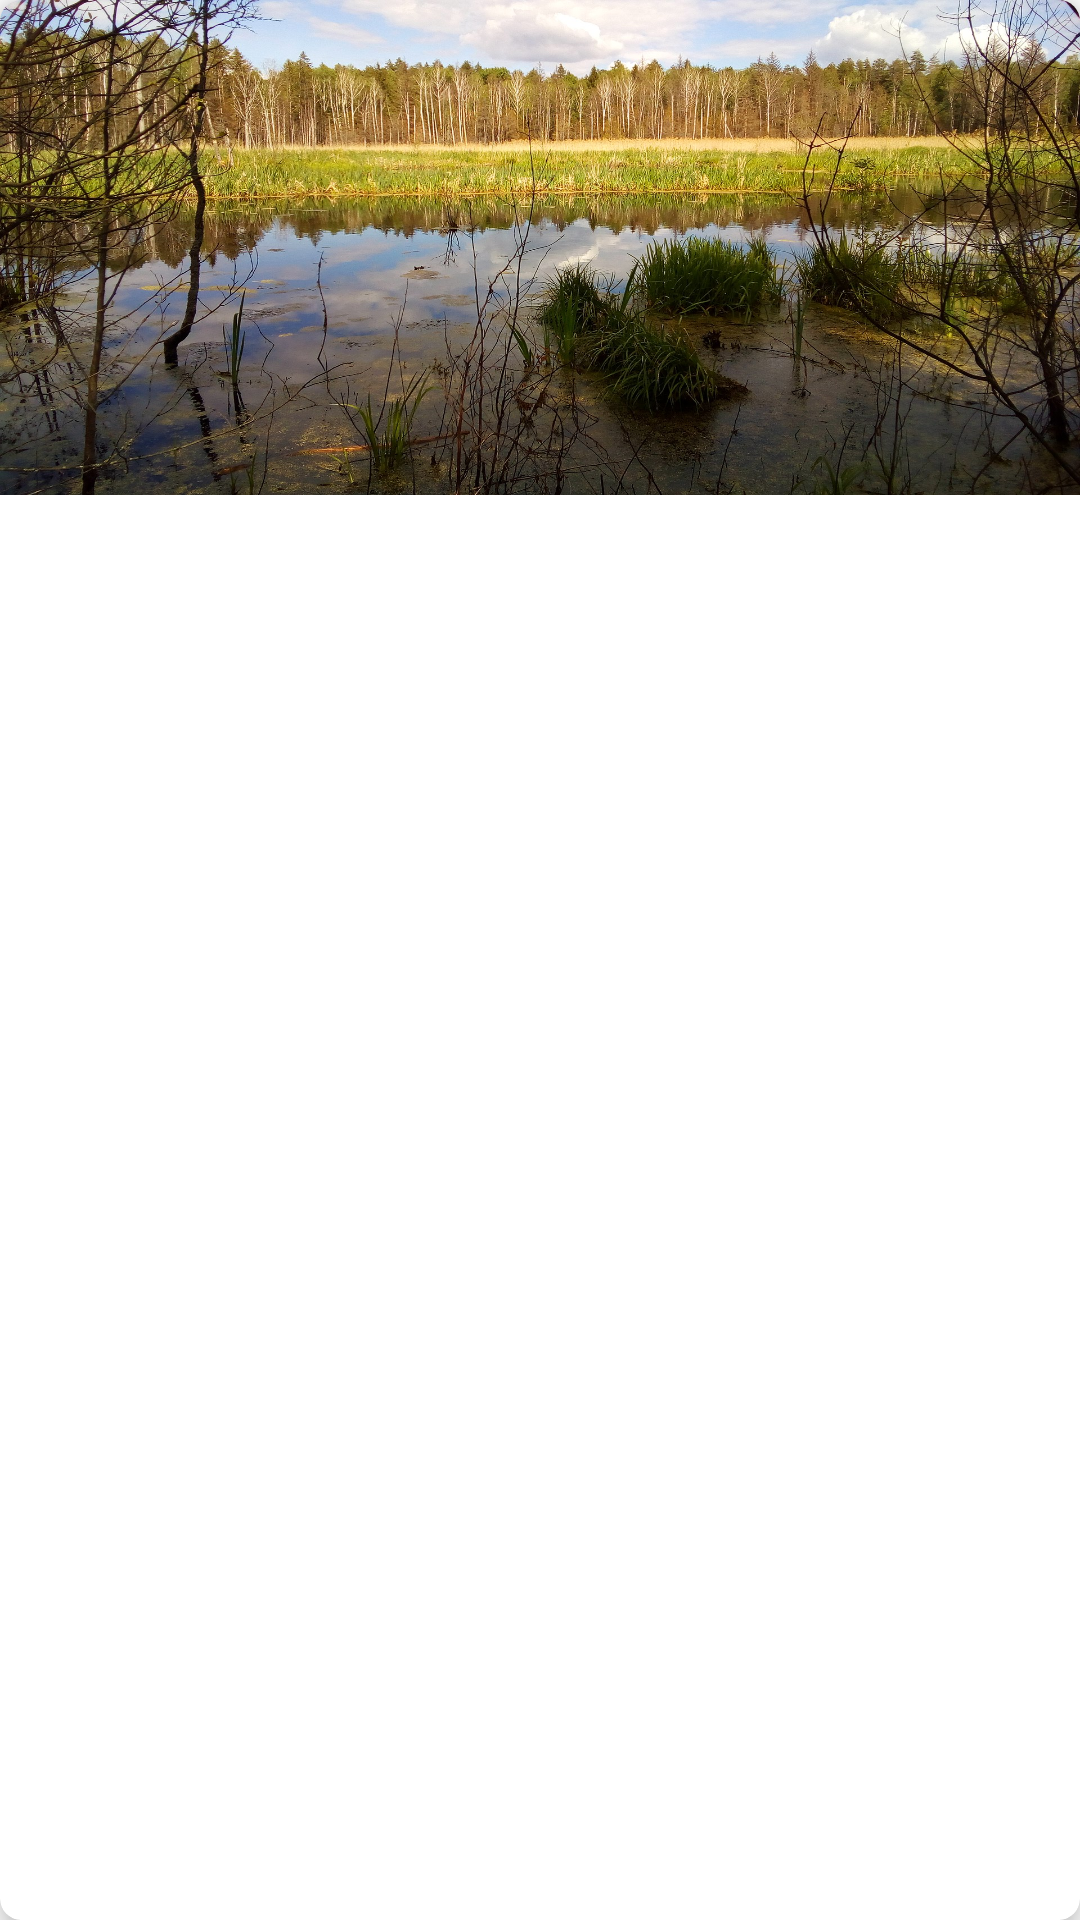

Reconstruct the res/layout file that produces this screen, plus the resources it refers to.
<!-- AndroidManifest.xml: application theme Theme.NovozApp -->
<!-- res/layout/meteo.xml -->
<?xml version="1.0" encoding="utf-8"?>
<androidx.cardview.widget.CardView xmlns:android="http://schemas.android.com/apk/res/android"
    xmlns:card_view="http://schemas.android.com/apk/res-auto"
    xmlns:tools="http://schemas.android.com/tools"
    android:layout_width="match_parent"
    android:layout_height="wrap_content"
    tools:ignore="RtlCompat"
    card_view:cardElevation="6dp"
    android:layout_gravity="bottom"
    android:layout_marginLeft="3dp"
    android:layout_marginRight="3dp"
    card_view:cardCornerRadius="7dp"
    android:layout_marginBottom="3dp" >

    <RelativeLayout
        android:id="@+id/view_meteo"
        android:layout_width="match_parent"
        android:layout_height="165dp"
        android:paddingTop="15dp"
        android:background="@drawable/n" >

        <ImageView
            android:id="@+id/fra_home_weather_icon"
            android:layout_width="60dp"
            android:layout_height="60dp"
            android:layout_marginEnd="30dp"
            android:layout_marginStart="30dp"
            android:layout_centerVertical="true" />

        <TextView
            android:id="@+id/fra_home_weather_temp"
            android:layout_width="wrap_content"
            android:layout_height="wrap_content"
            android:textSize="30sp"
            android:textColor="@android:color/white"
            android:layout_alignTop="@id/fra_home_weather_icon"
            android:layout_toEndOf="@id/fra_home_weather_icon" />

        <TextView
            android:id="@+id/fra_home_weather_type"
            android:layout_width="wrap_content"
            android:layout_height="wrap_content"
            android:textSize="19sp"
            android:textColor="@android:color/white"
            android:layout_below="@id/fra_home_weather_temp"
            android:layout_toEndOf="@id/fra_home_weather_icon" />

        <LinearLayout
            android:layout_width="wrap_content"
            android:layout_height="wrap_content"
            android:orientation="vertical"
            android:layout_marginEnd="20dp"
            android:layout_alignParentEnd="true" >

            <ImageView
                android:id="@+id/fra_home_no_weather_icon"
                android:layout_width="50dp"
                android:layout_height="50dp"
                android:visibility="invisible"
                android:layout_gravity="center"
                android:src="@drawable/ic_no_weather"/>

            <TextView
                android:id="@+id/fra_home_no_weather"
                android:layout_width="wrap_content"
                android:layout_height="wrap_content"
                android:textSize="16sp"
                android:visibility="invisible"
                android:text="@string/no_weather"
                android:textColor="@android:color/white"
                android:layout_below="@id/fra_home_no_weather_icon" />

        </LinearLayout>

    </RelativeLayout>

</androidx.cardview.widget.CardView>
<!-- resources referenced by this layout -->
<resources>
  <!-- drawable n: jpg bitmap (drawable, 738156 bytes) -->
  <string name="no_weather">Weather Unavailable</string>
  <style name="Theme.NovozApp" parent="Theme.MaterialComponents.DayNight.DarkActionBar">
          
          <item name="colorPrimary">@android:color/transparent</item>
          <item name="colorPrimaryVariant">@android:color/transparent</item>
          <item name="colorOnPrimary">@color/white</item>
          
          <item name="colorSecondary">@color/teal_200</item>
          <item name="colorSecondaryVariant">@color/teal_200</item>
          <item name="colorOnSecondary">@color/black</item>
          
          <item name="android:statusBarColor" tools:targetApi="l">?attr/colorPrimaryVariant</item>
          
      </style>
  <color name="white">#FFFFFFFF</color>
  <color name="teal_200">#FF3700B3</color>
  <color name="black">#FF000000</color>
</resources>
